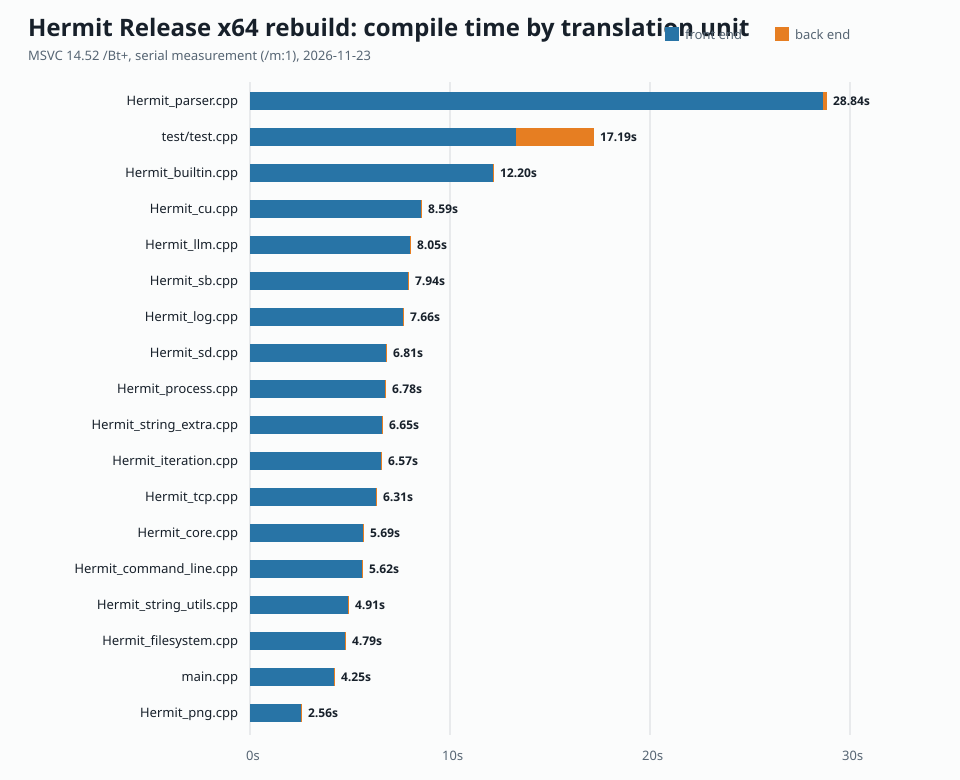

Values plotted in this chart, from the file beside it:
source, frontend_seconds, backend_seconds, total_seconds
Hermit_parser.cpp, 28.63, 0.2157, 28.84
test/test.cpp, 13.3, 3.888, 17.19
Hermit_builtin.cpp, 12.16, 0.04654, 12.2
Hermit_cu.cpp, 8.557, 0.03601, 8.593
Hermit_llm.cpp, 8.021, 0.03233, 8.053
Hermit_sb.cpp, 7.902, 0.03281, 7.935
Hermit_log.cpp, 7.629, 0.03091, 7.66
Hermit_sd.cpp, 6.781, 0.02666, 6.808
Hermit_process.cpp, 6.747, 0.03582, 6.783
Hermit_string_extra.cpp, 6.619, 0.03394, 6.653
Hermit_iteration.cpp, 6.535, 0.03615, 6.571
Hermit_tcp.cpp, 6.275, 0.03095, 6.306
Hermit_core.cpp, 5.666, 0.02716, 5.693
Hermit_command_line.cpp, 5.596, 0.02324, 5.619
Hermit_string_utils.cpp, 4.887, 0.02047, 4.908
Hermit_filesystem.cpp, 4.765, 0.02275, 4.787
main.cpp, 4.219, 0.02924, 4.248
Hermit_png.cpp, 2.547, 0.01542, 2.562
